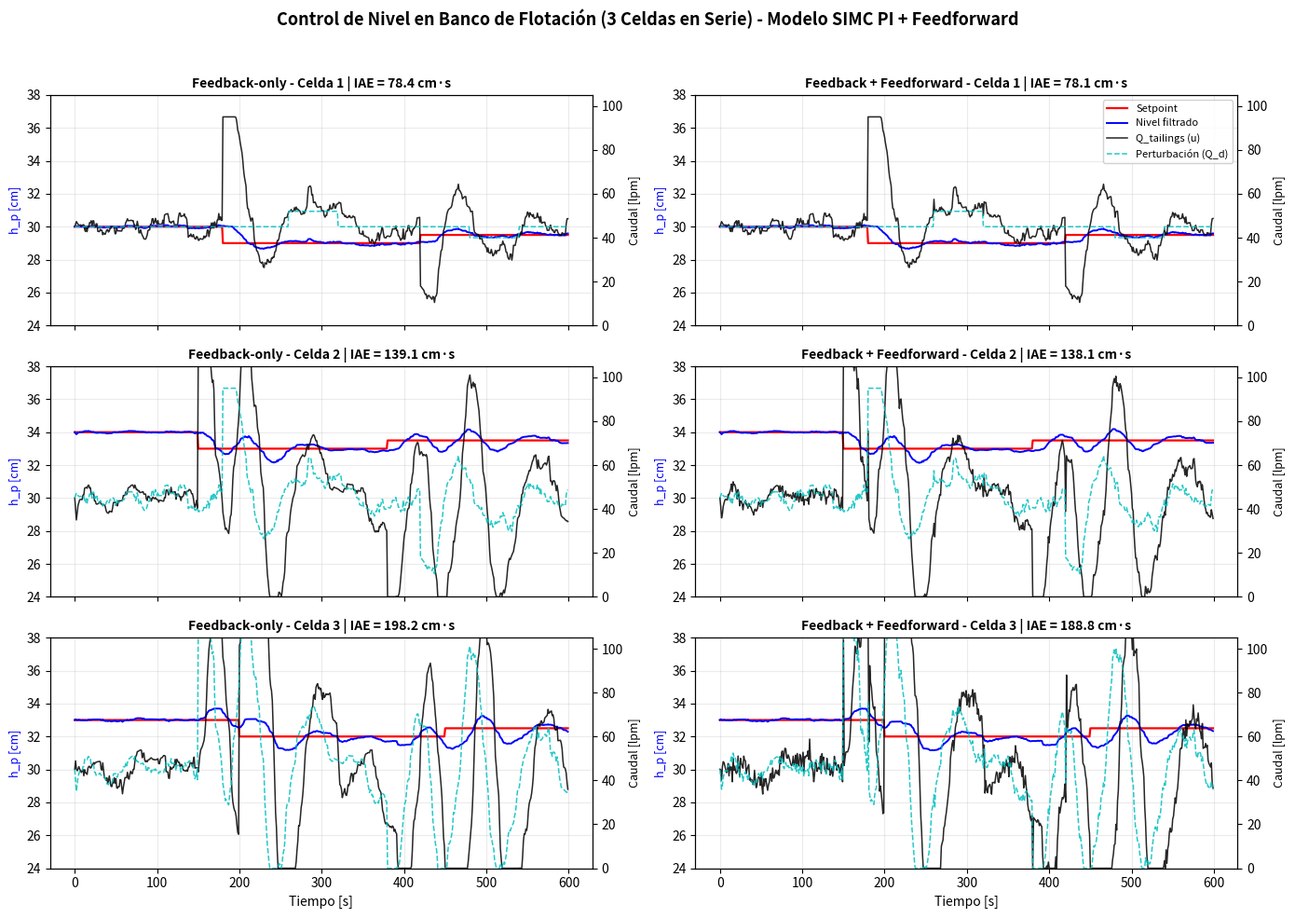

Python code for this plot:
"""
Simulación del Control de Nivel Feedback y Feedback-Feedforward (PI/PID + SIMC)
en un Banco de Flotación de 3 Celdas en Serie con Bombas Peristálticas.

Basado íntegramente en el artículo:
Quintanilla, P., Navia, D., Moreno, F., Neethling, S. J., & Brito-Parada, P. R. (2023).
"A methodology to implement a closed-loop feedback-feedforward level control in a
laboratory-scale flotation bank using peristaltic pumps."
MethodsX, 10, 102081. https://doi.org/10.1016/j.mex.2023.102081
"""

import numpy as np
import matplotlib.pyplot as plt


# ==============================================================================
# 1. PARÁMETROS DEL SISTEMA EXPERIMENTAL Y MODELO MATEMÁTICO
#    Referencias del artículo: Págs. 2, 4, 6–12; Tabla 1, Tabla 2; Figs. 2, 4, 8–12
# ==============================================================================

# Geometría del banco de 3 celdas rectangulares acrílicas en serie (Pág. 2, Fig. 2):
# - Área transversal: 300 x 300 mm = 30 x 30 cm (900 cm^2) y altura 450 mm (45 cm).
# - Tanque de alimentación T-1 en lazo cerrado: capacidad 130 L (Pág. 2, Fig. 4).
# - Sensores ópticos de nivel LI-1/2/3 calibrados en el rango útil 0–39 cm (Pág. 6).
ANCHO_CELDA_CM = 30.0
LARGO_CELDA_CM = 30.0
ALTO_CELDA_CM = 45.0
AREA_CELDA_CM2 = ANCHO_CELDA_CM * LARGO_CELDA_CM  # 900 cm^2
CAPACIDAD_TANQUE_L = 130.0  # Tanque de alimentación T-1 en lazo cerrado (130 L)
SENSOR_NIVEL_MIN_CM = 0.0   # Límite inferior rango calibrado sensor óptico (Pág. 6)
SENSOR_NIVEL_MAX_CM = 39.0  # Límite superior rango calibrado sensor óptico (Pág. 6)

# Aireación constante en cada celda mediante controladores másicos FIC-1/2/3 (Págs. 7 y 13):
# Velocidad superficial del gas j_g = Q_air / A_cell = (47 * 1000 / 60) / 900 ≈ 0.87 cm/s.
Q_AIR_LPM = 47.0
J_G_CM_S = Q_AIR_LPM * (1000.0 / 60.0) / AREA_CELDA_CM2  # ~0.87 cm/s

# Modelo dinámico integrador con retardo (Ecs. 4, 5 y 10; Tabla 2; Fig. 12):
# G_p(s) = Y(s)/U(s) = k' * exp(-theta_i * s) / s
# Pendiente experimental k' = dy / (dt * du) [cm / (s * lpm)], negativa porque al
# aumentar el caudal de relaves u (salida) disminuye el nivel h_p de la celda.
K_PRIME = -0.001018

# Retardo de tiempo (dead time) theta_i [s] medido en pruebas escalón abiertas (Pág. 10, Tabla 2):
# Celda 1 = 7 s, Celda 2 = 6 s, Celda 3 = 3 s.
THETA_S = [7, 6, 3]

# Calibración de instrumentos PLC GE Fanuc 16-bit INT (0 – 32,767 bits, Págs. 6–9):
# En el montaje experimental, Proficy/GEHCS I/O Server y MATLAB (ddereq/ddepoke)
# convierten señales 4–20 mA representadas como enteros de 16 bits [0, 32767].
# Bombas peristálticas Masterflex L/S (P-1/2/3/4): Q [lpm] = m_pump * bits (Fig. 9).
PUMP_SLOPES = {
    "feed": 0.0035,   # P-4 (Alimentación desde T-1 a C-1): Q_feed = 0.0035 * x
    "cell1": 0.0029,  # P-1 (Relaves C-1 -> C-2): Q_tailings1 = 0.0029 * x
    "cell2": 0.0033,  # P-2 (Relaves C-2 -> C-3): Q_tailings2 = 0.0033 * x
    "cell3": 0.0033,  # P-3 (Relaves C-3 -> T-1): Q_tailings3 = 0.0033 * x
}
PLC_MAX_BITS = 32767  # Límite superior de registro INT 16-bit (Pág. 6)

# Sensores ópticos de nivel (LI-1/2/3): h_p [cm] = m_lvl * bits + b_lvl (Fig. 11).
# Nota: la pendiente es negativa porque mayor altura de pulpa corresponde a menos bits.
LEVEL_SENSOR_CAL = [
    {"m": -0.0018, "b": 40.1363},  # Celda 1 (LI-1)
    {"m": -0.0019, "b": 43.8823},  # Celda 2 (LI-2)
    {"m": -0.0020, "b": 41.2930},  # Celda 3 (LI-3)
]

# Parámetros de sintonización SIMC (Ecs. 2, 3 y 6; Tabla 2, Pág. 12):
# - Kc < 0 porque el actuador regula el caudal de salida (relaves): si h_p > h_sp (e < 0),
#   Kc * e > 0 aumenta la velocidad de la bomba para bajar el nivel.
# - tau_d = 0 por defecto: el artículo usa controlador PI puro en nivel integrador (Pág. 10, Ec. 7),
#   pero la estructura del código admite tau_d > 0 para probar modo PID completo (Ec. 1).
# - K_ff (Pág. 12, debajo de Ec. 8): ganancias feedforward [0.8, 0.8, 1.0].
SIMC_PARAMS_FINAL = [
    {"Kc": -62.0, "tau_i": 56.0, "tau_d": 0.0, "K_ff": 0.8},  # Celda 1 (Final Tabla 2)
    {"Kc": -76.0, "tau_i": 30.0, "tau_d": 0.0, "K_ff": 0.8},  # Celda 2 (Final Tabla 2)
    {"Kc": -85.0, "tau_i": 44.0, "tau_d": 0.0, "K_ff": 1.0},  # Celda 3 (Final Tabla 2)
]

SIMC_PARAMS_INITIAL = [
    {"Kc": -70.2, "tau_i": 56.0, "tau_d": 0.0, "K_ff": 0.8},  # Celda 1 (Inicial SIMC, tau_c=7 s)
    {"Kc": -81.8, "tau_i": 48.0, "tau_d": 0.0, "K_ff": 0.8},  # Celda 2 (Inicial SIMC, tau_c=6 s)
    {"Kc": -78.1, "tau_i": 52.0, "tau_d": 0.0, "K_ff": 1.0},  # Celda 3 (Inicial SIMC, tau_c=8 s)
]


def cm_to_plc_bits(h_cm: float, cell_idx: int) -> int:
    """
    Convierte nivel físico en cm (rango calibrado 0–39 cm) a registro entero
    de 16 bits del PLC (0–32767) invirtiendo la recta de la Fig. 11 (entrada AI00X).
    """
    cal = LEVEL_SENSOR_CAL[cell_idx]
    h_clamped = float(np.clip(h_cm, SENSOR_NIVEL_MIN_CM, SENSOR_NIVEL_MAX_CM))
    bits = (h_clamped - cal["b"]) / cal["m"]
    return int(np.clip(round(bits), 0, PLC_MAX_BITS))


def plc_bits_to_cm(bits: int, cell_idx: int) -> float:
    """Convierte la lectura en bits del PLC (ddereq en MATLAB) a nivel h_p [cm] (Fig. 11)."""
    cal = LEVEL_SENSOR_CAL[cell_idx]
    return cal["m"] * bits + cal["b"]


def lpm_to_plc_bits(q_lpm: float, pump_key: str) -> int:
    """
    Convierte caudal deseado en lpm a señal entera de 16 bits (0–32767)
    enviada por el PLC a la bomba peristáltica (ddepoke hacia AQ00X, Fig. 9).
    """
    bits = q_lpm / PUMP_SLOPES[pump_key]
    return int(np.clip(round(bits), 0, PLC_MAX_BITS))


def plc_bits_to_lpm(bits: int, pump_key: str) -> float:
    """Convierte bits de salida del PLC a caudal real de bomba en lpm (Fig. 9)."""
    return PUMP_SLOPES[pump_key] * bits


# ==============================================================================
# 2. MOTOR DE SIMULACIÓN DEL BANCO DE FLOTACIÓN (Ecs. 1, 4, 7, 8, 9, 10)
# ==============================================================================

def generar_perfiles_referencia(n_steps: int, ts: float = 1.0):
    """
    Genera los perfiles de setpoint (h_sp) y caudal de alimentación (Q_feed)
    compatibles con los experimentos de validación de la Fig. 14.
    """
    t = np.arange(n_steps) * ts

    # Setpoints escalonados por celda [cm] (rango operativo 0-39 cm)
    sp1 = np.where(t < 180, 30.0, np.where(t < 420, 29.0, 29.5))
    sp2 = np.where(t < 150, 34.0, np.where(t < 380, 33.0, 33.5))
    sp3 = np.where(t < 200, 33.0, np.where(t < 450, 32.0, 32.5))

    # Perturbación de alimentación Q_feed [lpm] (45 lpm nominal con variación opcional)
    q_feed = np.full(n_steps, 45.0)
    # Escalón de perturbación suave para evidenciar rechazo de perturbaciones
    q_feed[(t >= 260) & (t < 320)] = 52.0
    q_feed[(t >= 480) & (t < 540)] = 40.0

    return t, [sp1, sp2, sp3], q_feed


def simular_banco_flotacion(
    duracion_s: int = 600,
    ts: float = 1.0,
    modo: str = "feedback_feedforward",
    params_celdas=None,
    ruido_std_cm: float = 0.12,
    usar_filtro_mediana: bool = True,
    seed: int = 42,
):
    """
    Simula las 3 celdas de flotación conectadas en serie (Fig. 15) con:
      - Modelo integrador con retardo: dh_i/dt = k' * (u_i(t - theta_i) - Q_di(t))
      - Conversión PLC 16-bit y filtro de mediana móvil de 10 s (medfilt1)
      - Controlador PI/PID estándar (Ec. 1) + Feedforward (Ecs. 7 y 8)
      - Saturación física de bombas peristálticas y anti-windup
      - Cálculo de IAE (Ec. 9)

    Parámetros:
        duracion_s: Duración total de la simulación en segundos (600 s o 900 s).
        ts: Tiempo de muestreo [s] (1.0 s en el artículo).
        modo: "feedback" (solo realimentación) o "feedback_feedforward".
        params_celdas: Lista de dicts con Kc, tau_i, tau_d, K_ff para cada celda.
        ruido_std_cm: Desviación estándar del ruido por turbulencia de aire [cm].
        usar_filtro_mediana: Aplica filtro de mediana móvil de ventana 10 s.
        seed: Semilla aleatoria para reproducibilidad del ruido.
    """
    if params_celdas is None:
        params_celdas = SIMC_PARAMS_FINAL

    rng = np.random.default_rng(seed)
    n_steps = int(duracion_s / ts)
    t, setpoints, q_feed = generar_perfiles_referencia(n_steps, ts)

    pump_keys = ["cell1", "cell2", "cell3"]
    u_max = [PUMP_SLOPES[k] * PLC_MAX_BITS for k in pump_keys]
    u0 = float(q_feed[0])

    # Estados iniciales en estado estacionario (nivel en setpoint inicial, caudal = Q_feed[0])
    h_true = np.zeros((3, n_steps))
    h_meas_raw = np.zeros((3, n_steps))
    h_filt = np.zeros((3, n_steps))
    u_cmd = np.zeros((3, n_steps))
    q_dist = np.zeros((3, n_steps))

    for i in range(3):
        h_true[i, 0] = setpoints[i][0]
        bits_init = cm_to_plc_bits(h_true[i, 0], i)
        h_meas_raw[i, 0] = plc_bits_to_cm(bits_init, i)
        h_filt[i, 0] = h_meas_raw[i, 0]
        u_cmd[i, 0] = u0
        q_dist[i, 0] = u0

    integral_err = [0.0, 0.0, 0.0]
    prev_err = [0.0, 0.0, 0.0]

    # Bucle de simulación en tiempo discreto con periodo de muestreo Ts = 1 s
    # (equivale al ciclo while en tiempo real ejecutado en MATLAB, Pág. 13).
    for k in range(n_steps):
        for i in range(3):
            # 1. Acoplamiento hidráulico en serie de perturbaciones (Pág. 14, Fig. 15):
            # - Celda 1 (C-1): su entrada es la alimentación Q_d1 = Q_feed (nominal 45 lpm).
            # - Celda 2 (C-2): su entrada es el relave de C-1 (Q_d2 = Q_tailings1 = u_1).
            # - Celda 3 (C-3): su entrada es el relave de C-2 (Q_d3 = Q_tailings2 = u_2).
            if i == 0:
                q_in = q_feed[k]
                q_in_prev = q_feed[k - 1] if k > 0 else q_feed[0]
            else:
                q_in = u_cmd[i - 1, k]
                q_in_prev = u_cmd[i - 1, k - 1] if k > 0 else u_cmd[i - 1, 0]
            q_dist[i, k] = q_in

            # 2. Lectura del sensor óptico LI-(i+1) con ruido de aireación + PLC 16-bit (Págs. 6–8):
            # La inyección de aire a 47 lpm genera turbulencia en la pulpa; la señal se
            # cuantiza en [0, 32767] bits (AI00X) y se convierte a cm (Fig. 11).
            if k > 0:
                ruido = rng.normal(0.0, ruido_std_cm)
                bits_sensor = cm_to_plc_bits(h_true[i, k] + ruido, i)
                h_meas_raw[i, k] = plc_bits_to_cm(bits_sensor, i)

            # 3. Filtro de mediana móvil de 10 s (Pág. 13: medfilt1 con ventana de 10 s):
            # En tiempo real, el controlador usa la mediana causal de las últimas 10 muestras
            # (k-9 .. k) para atenuar picos de ruido del sensor antes de calcular el error.
            if usar_filtro_mediana:
                win_start = max(0, k - 9)
                h_filt[i, k] = float(np.median(h_meas_raw[i, win_start : k + 1]))
            else:
                h_filt[i, k] = h_meas_raw[i, k]

            # 4. Controlador Feedback PI/PID + Feedforward (Págs. 2 y 12; Ecs. 1, 7 y 8):
            # Error definido en Pág. 2: e_i(t) = y_sp,i(t) - y_i(t).
            err = setpoints[i][k] - h_filt[i, k]
            p = params_celdas[i]
            kc = p["Kc"]
            tau_i = p["tau_i"]
            tau_d = p.get("tau_d", 0.0)
            # En modo "feedback" solo actúa PI/PID (K_ff = 0); en "feedback_feedforward"
            # se suma la acción anticipativa K_ff * Delta Q_di (Fig. 13 y Ec. 7).
            k_ff = p["K_ff"] if modo == "feedback_feedforward" else 0.0

            # Término derivativo tau_d * de_i/dt (Ec. 1; igual a 0 en el PI del artículo)
            d_err = (err - prev_err[i]) / ts if k > 0 else 0.0

            # Término feedforward (Ec. 8): Delta Q_di(t) = Q_di(t) - Q_di(t - 1)
            delta_q = q_in - q_in_prev
            u_ff = k_ff * delta_q

            # Ley de control estándar (Ecs. 1 y 7) alrededor del caudal nominal u0 = 45 lpm:
            # u_i(t) = u0 + Kc*(e_i + (1/tau_i)*integral(e_i) + tau_d*de_i/dt) + K_ff*DeltaQ_di
            u_fb_tentative = u0 + kc * (
                err + (integral_err[i] + err * ts) / tau_i + tau_d * d_err
            )
            u_total = u_fb_tentative + u_ff

            # Saturación física de la bomba peristáltica [0, u_max] (Pág. 14) y anti-windup:
            # No se restringe la tasa de cambio (slew rate) porque el artículo verifica que
            # las bombas peristálticas responden a cambios abruptos (Pág. 14).
            # El anti-windup condicional evita que el integrador siga acumulando si la bomba
            # ya está saturada en 0 lpm o en u_max empujando más hacia el límite.
            u_sat = float(np.clip(u_total, 0.0, u_max[i]))
            saturated_high = u_total >= u_max[i] and (kc * err / tau_i) > 0.0
            saturated_low = u_total <= 0.0 and (kc * err / tau_i) < 0.0
            if not (saturated_high or saturated_low):
                integral_err[i] += err * ts

            # Cuantización a 16-bit PLC de salida (ddepoke hacia AQ00X, Fig. 7 y Fig. 9)
            bits_act = lpm_to_plc_bits(u_sat, pump_keys[i])
            u_cmd[i, k] = plc_bits_to_lpm(bits_act, pump_keys[i])
            prev_err[i] = err

        # 5. Integración discreta del modelo integrador con retardo de cada celda (Ecs. 4, 5, 10):
        # La función de transferencia G_p(s) = k' * exp(-theta_i * s) / s (Tabla 2) equivale en
        # el dominio del tiempo a: dh_i/dt = k' * (u_i(t - theta_i) - Q_di(t)).
        if k < n_steps - 1:
            for i in range(3):
                delay_steps = int(round(THETA_S[i] / ts))
                idx_delayed = max(0, k - delay_steps)
                u_delayed = u_cmd[i, idx_delayed]
                dh_dt = K_PRIME * (u_delayed - q_dist[i, k])
                h_next = h_true[i, k] + dh_dt * ts
                h_true[i, k + 1] = float(np.clip(h_next, 0.0, ALTO_CELDA_CM))

    # Métrica cuantitativa de desempeño (Pág. 13, Ec. 9):
    # IAE_i = integral_0^t |e_i(tau)| d(tau) ≈ sum(|y_sp,i - h_filt,i|) * Ts [cm·s]
    iae = [float(np.sum(np.abs(setpoints[i] - h_filt[i])) * ts) for i in range(3)]

    return {
        "t": t,
        "setpoints": setpoints,
        "h_true": h_true,
        "h_filt": h_filt,
        "u_cmd": u_cmd,
        "q_dist": q_dist,
        "iae": iae,
    }


# ==============================================================================
# 3. VISUALIZACIÓN COMPARATIVA (Replicación de la Figura 14)
# ==============================================================================

def graficar_comparacion(res_fb, res_ff, guardar_ruta: str = None):
    """Genera las gráficas comparativas Feedback-only vs Feedback+Feedforward."""
    fig, axes = plt.subplots(3, 2, figsize=(14, 10), sharex=True)
    fig.suptitle(
        "Control de Nivel en Banco de Flotación (3 Celdas en Serie) - Modelo SIMC PI + Feedforward",
        fontsize=13,
        fontweight="bold",
    )

    for i in range(3):
        for col, (res, titulo) in enumerate(
            [(res_fb, "Feedback-only"), (res_ff, "Feedback + Feedforward")]
        ):
            ax = axes[i, col]
            t = res["t"]

            # Eje izquierdo superior visualizado: Nivel h_p [cm]
            l1, = ax.plot(t, res["setpoints"][i], "r-", lw=1.6, label="Setpoint")
            l2, = ax.plot(t, res["h_filt"][i], "b-", lw=1.4, label="Nivel filtrado")
            ax.set_ylabel("h_p [cm]", color="b", fontsize=9)
            ax.set_ylim(24, 38)
            ax.grid(True, alpha=0.25)

            # Eje derecho: Caudales u(t) y perturbación Q_d(t) [lpm]
            ax2 = ax.twinx()
            l3, = ax2.plot(
                t, res["u_cmd"][i], "k-", lw=1.1, alpha=0.85, label="Q_tailings (u)"
            )
            l4, = ax2.plot(
                t, res["q_dist"][i], "c--", lw=1.1, alpha=0.85, label="Perturbación (Q_d)"
            )
            ax2.set_ylabel("Caudal [lpm]", color="k", fontsize=9)
            ax2.set_ylim(0, 105)

            ax.set_title(
                f"{titulo} - Celda {i+1} | IAE = {res['iae'][i]:.1f} cm·s",
                fontsize=10,
                fontweight="bold",
            )

            if i == 0 and col == 1:
                lines = [l1, l2, l3, l4]
                labels = [ln.get_label() for ln in lines]
                ax.legend(lines, labels, loc="upper right", fontsize=8, framealpha=0.9)

    axes[2, 0].set_xlabel("Tiempo [s]")
    axes[2, 1].set_xlabel("Tiempo [s]")
    plt.tight_layout(rect=[0, 0, 1, 0.96])

    if guardar_ruta:
        plt.savefig(guardar_ruta, dpi=150)
    plt.show()


if __name__ == "__main__":
    print("=== Simulación Banco de Flotación (Quintanilla et al., MethodsX 2023) ===")
    res_fb = simular_banco_flotacion(duracion_s=600, modo="feedback")
    res_ff = simular_banco_flotacion(duracion_s=600, modo="feedback_feedforward")

    for i in range(3):
        mejora = (res_fb["iae"][i] - res_ff["iae"][i]) / res_fb["iae"][i] * 100.0
        print(
            f"Celda {i+1}: IAE Feedback = {res_fb['iae'][i]:.2f} cm·s | "
            f"IAE Feedback+FF = {res_ff['iae'][i]:.2f} cm·s | "
            f"Mejora = {mejora:.1f}%"
        )

    graficar_comparacion(res_fb, res_ff)
